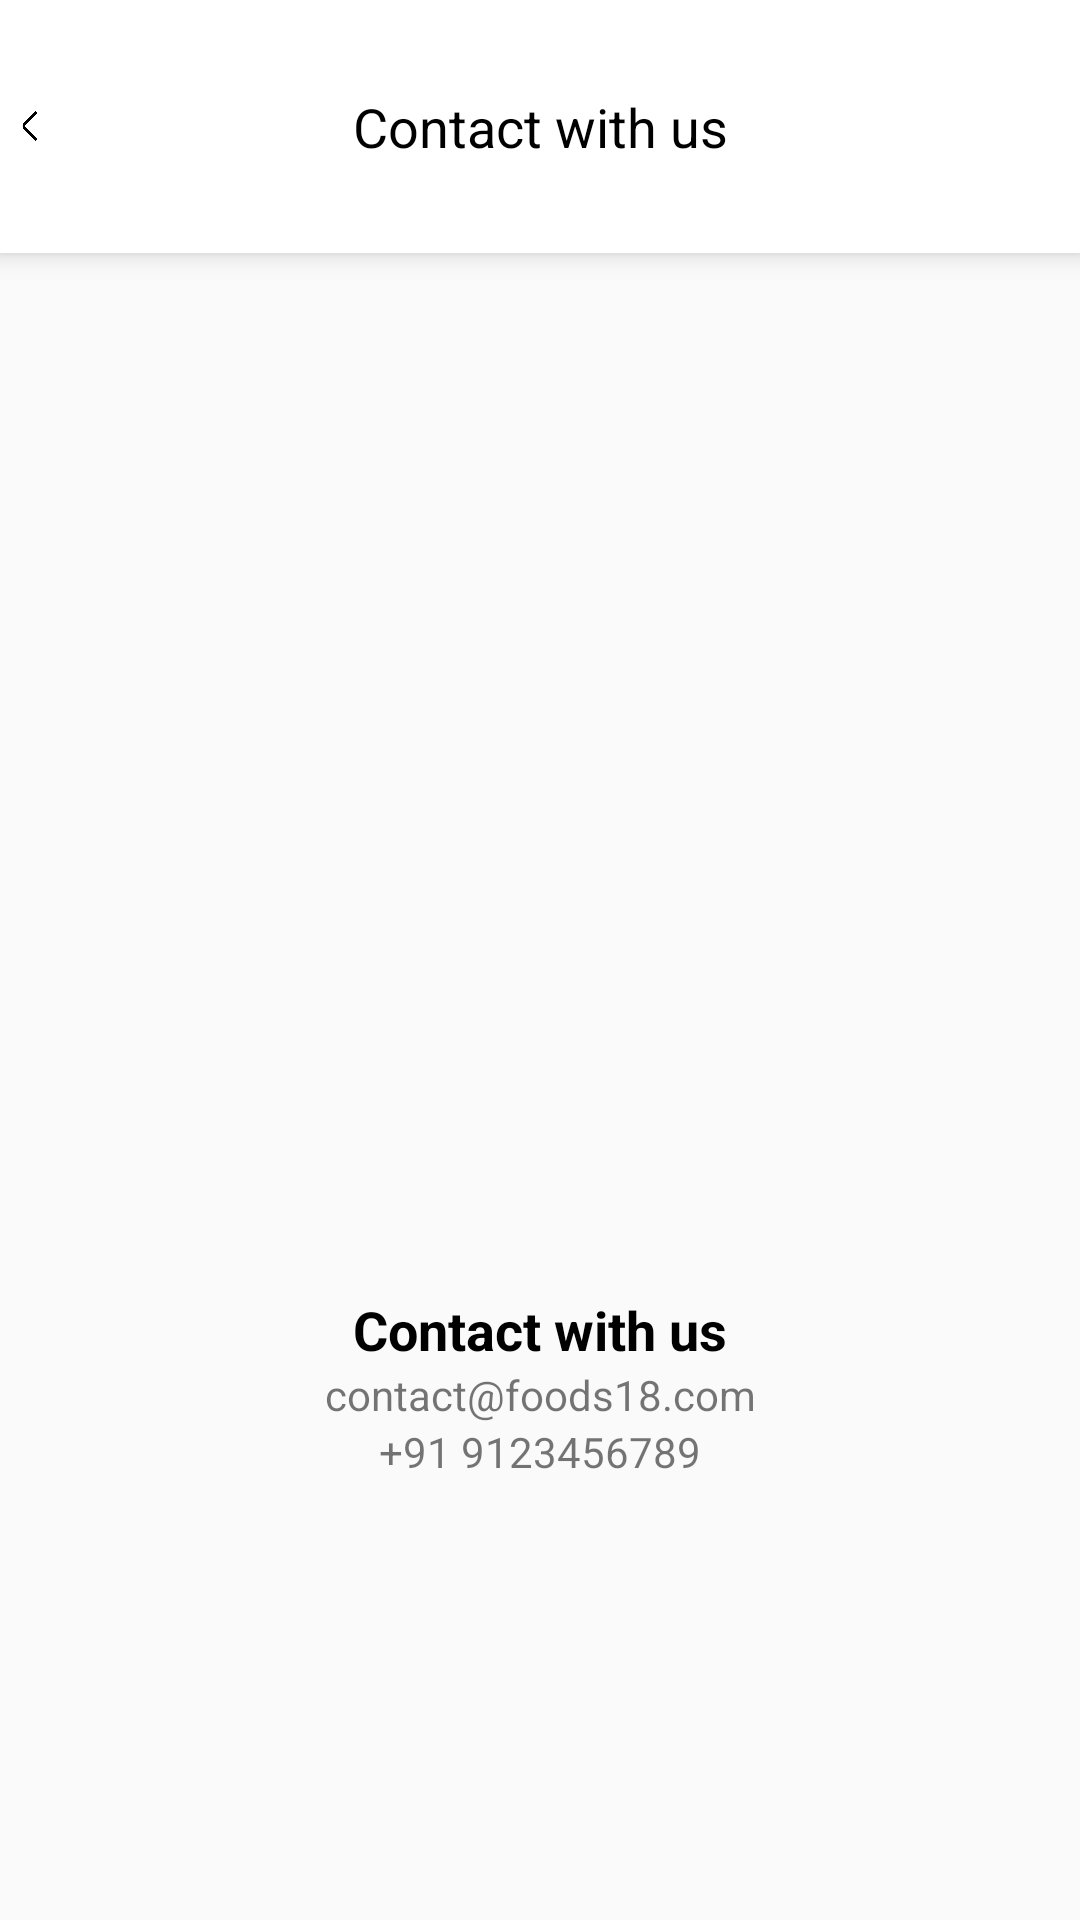

Here is an Android app screen rendered from its layout file. Give the layout XML and the strings, colors and styles it references.
<!-- AndroidManifest.xml: application theme Theme.AppCompat.Light.NoActionBar -->
<!-- res/layout/activity_contact_us.xml -->
<?xml version="1.0" encoding="utf-8"?>
<LinearLayout xmlns:android="http://schemas.android.com/apk/res/android"
    xmlns:app="http://schemas.android.com/apk/res-auto"
    xmlns:tools="http://schemas.android.com/tools"
    android:layout_width="match_parent"
    android:layout_height="match_parent"
    tools:context=".Contact_Us"
    android:orientation="vertical"
   >
    <RelativeLayout
        android:layout_width="match_parent"
        android:layout_height="wrap_content"
        android:paddingVertical="30dp"
        android:elevation="5dp"
        android:background="@drawable/boredit">
        <ImageView
            android:layout_width="20dp"
            android:layout_height="20dp"
            app:tint="@color/drakblack"
            android:paddingVertical="5dp"
            android:layout_centerVertical="true"
            android:src="@drawable/back_img"/>
        <TextView
            android:layout_width="match_parent"
            android:layout_height="wrap_content"
            android:text="Contact with us"
            android:textSize="18dp"
            android:textColor="@color/drakblack"
            android:gravity="center_horizontal"/>
    </RelativeLayout>

    <LinearLayout
        android:layout_width="match_parent"
        android:layout_height="match_parent"
        android:gravity="center">

        <LinearLayout
            android:layout_width="match_parent"
            android:layout_height="wrap_content"
            android:orientation="vertical"
            android:gravity="center"

            >
            <ImageView
                android:layout_width="200dp"
                android:layout_height="200dp"
                android:src="@drawable/con_img"/>

            <TextView
                android:layout_width="wrap_content"
                android:layout_height="wrap_content"
                android:textStyle="bold"
                android:textSize="18dp"
                android:textColor="@color/drakblack"
                android:text="Contact with us"/>
            <TextView
                android:layout_width="match_parent"
                android:layout_height="wrap_content"
                android:textAlignment="center"
                android:text="contact@foods18.com"/>
            <TextView
                android:layout_width="match_parent"
                android:layout_height="wrap_content"
                android:textAlignment="center"
                android:text="+91 9123456789"/>

        </LinearLayout>











    </LinearLayout>





</LinearLayout>
<!-- resources referenced by this layout -->
<resources>
  <color name="drakblack">#000000</color>
  <!-- drawable back_img: png bitmap (drawable, 7137 bytes) -->
  <!-- drawable boredit (drawable) -->
  <?xml version="1.0" encoding="utf-8"?>
  <shape xmlns:android="http://schemas.android.com/apk/res/android">
  <stroke android:color="@color/white" android:width="1dp"/>
      <solid android:color="@color/white"/>
  
  </shape>
  <color name="white">#FFFFFFFF</color>
</resources>
